Labelled photos from "dataset", an image-classification folder in XuanMjnh/TTCS. The possible labels are: apricot healthy, cherry healthy, cherry leaf scorch, cherry shot hole, tomato fusarium wilt, walnut blotch, walnut healthy, walnut leaf gall mite.

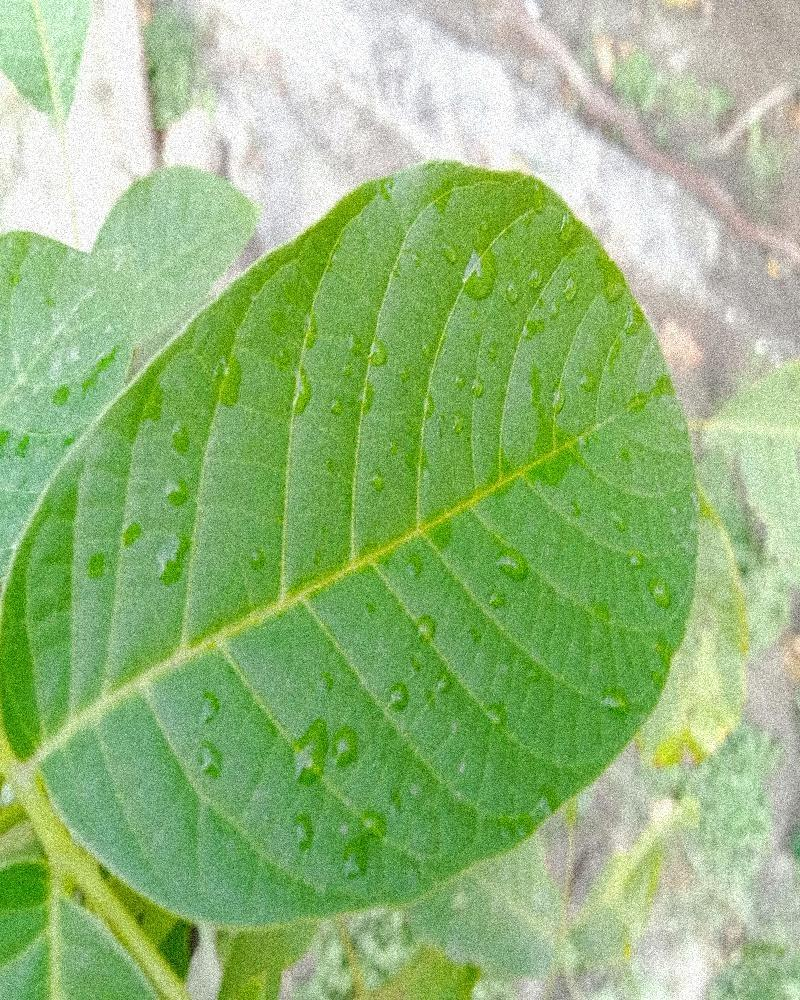
Label: walnut healthy

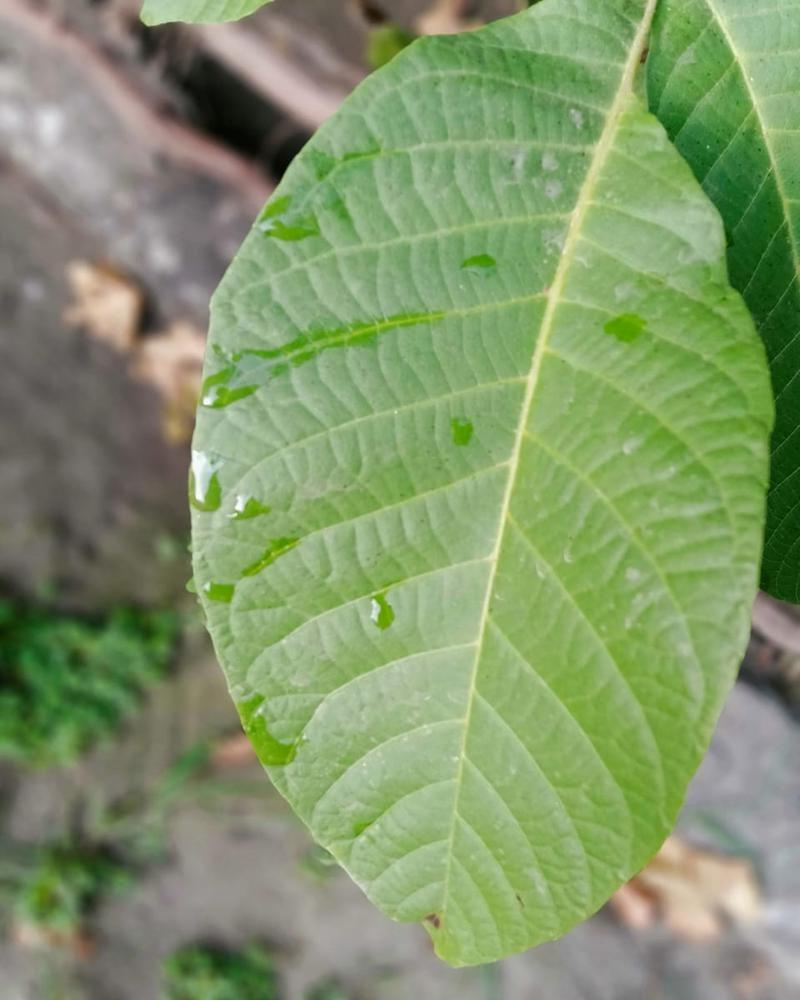
Label: walnut healthy

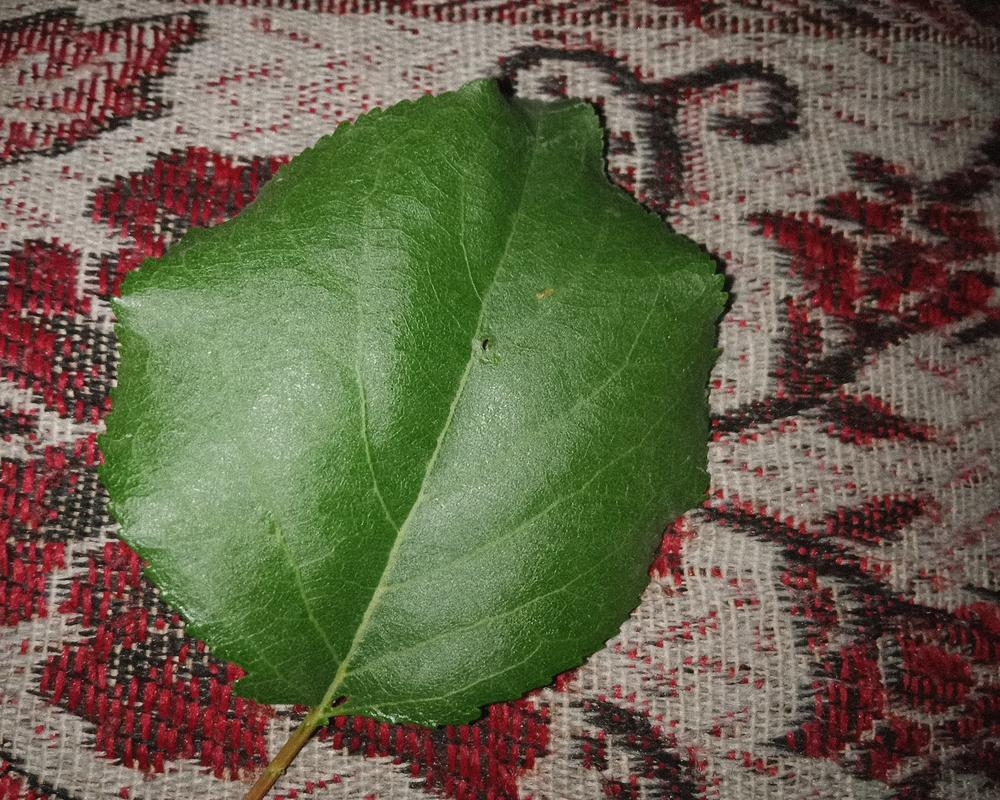
Label: apricot healthy

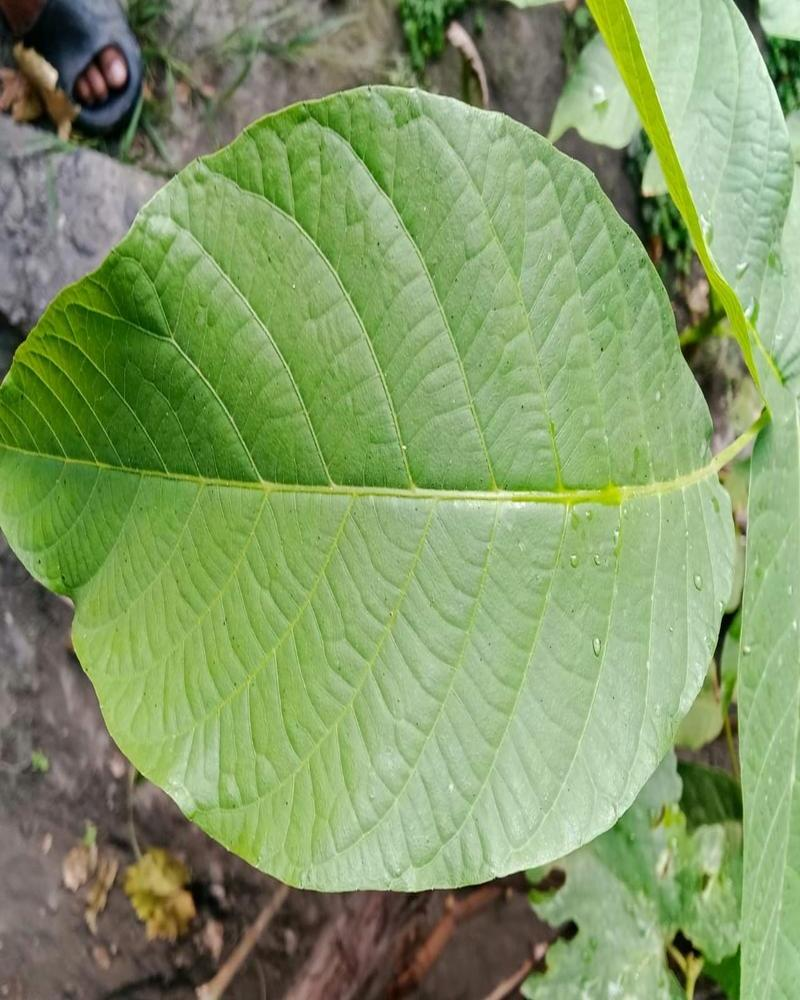
Label: walnut healthy

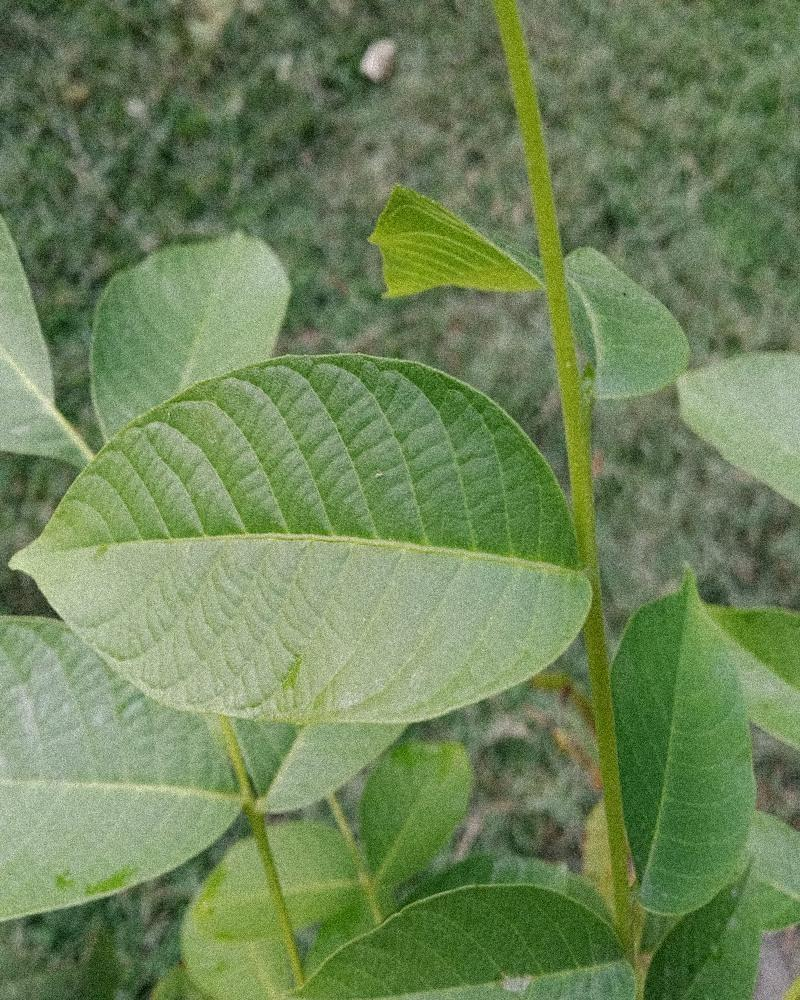
Label: walnut healthy

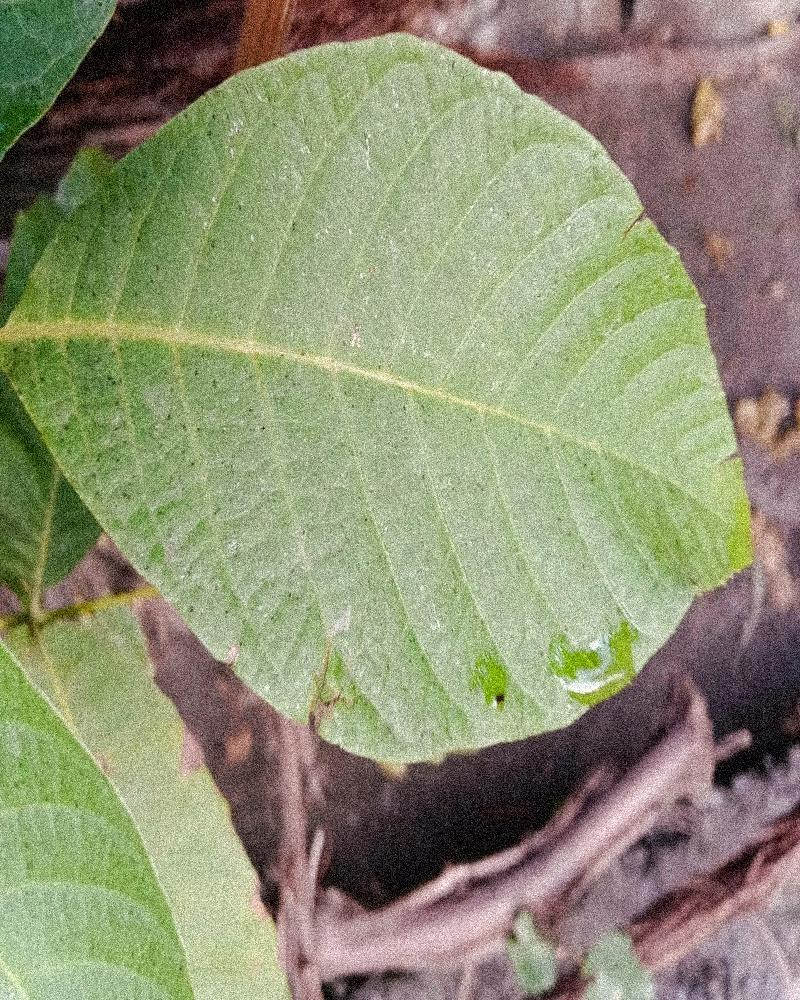
Label: walnut healthy
